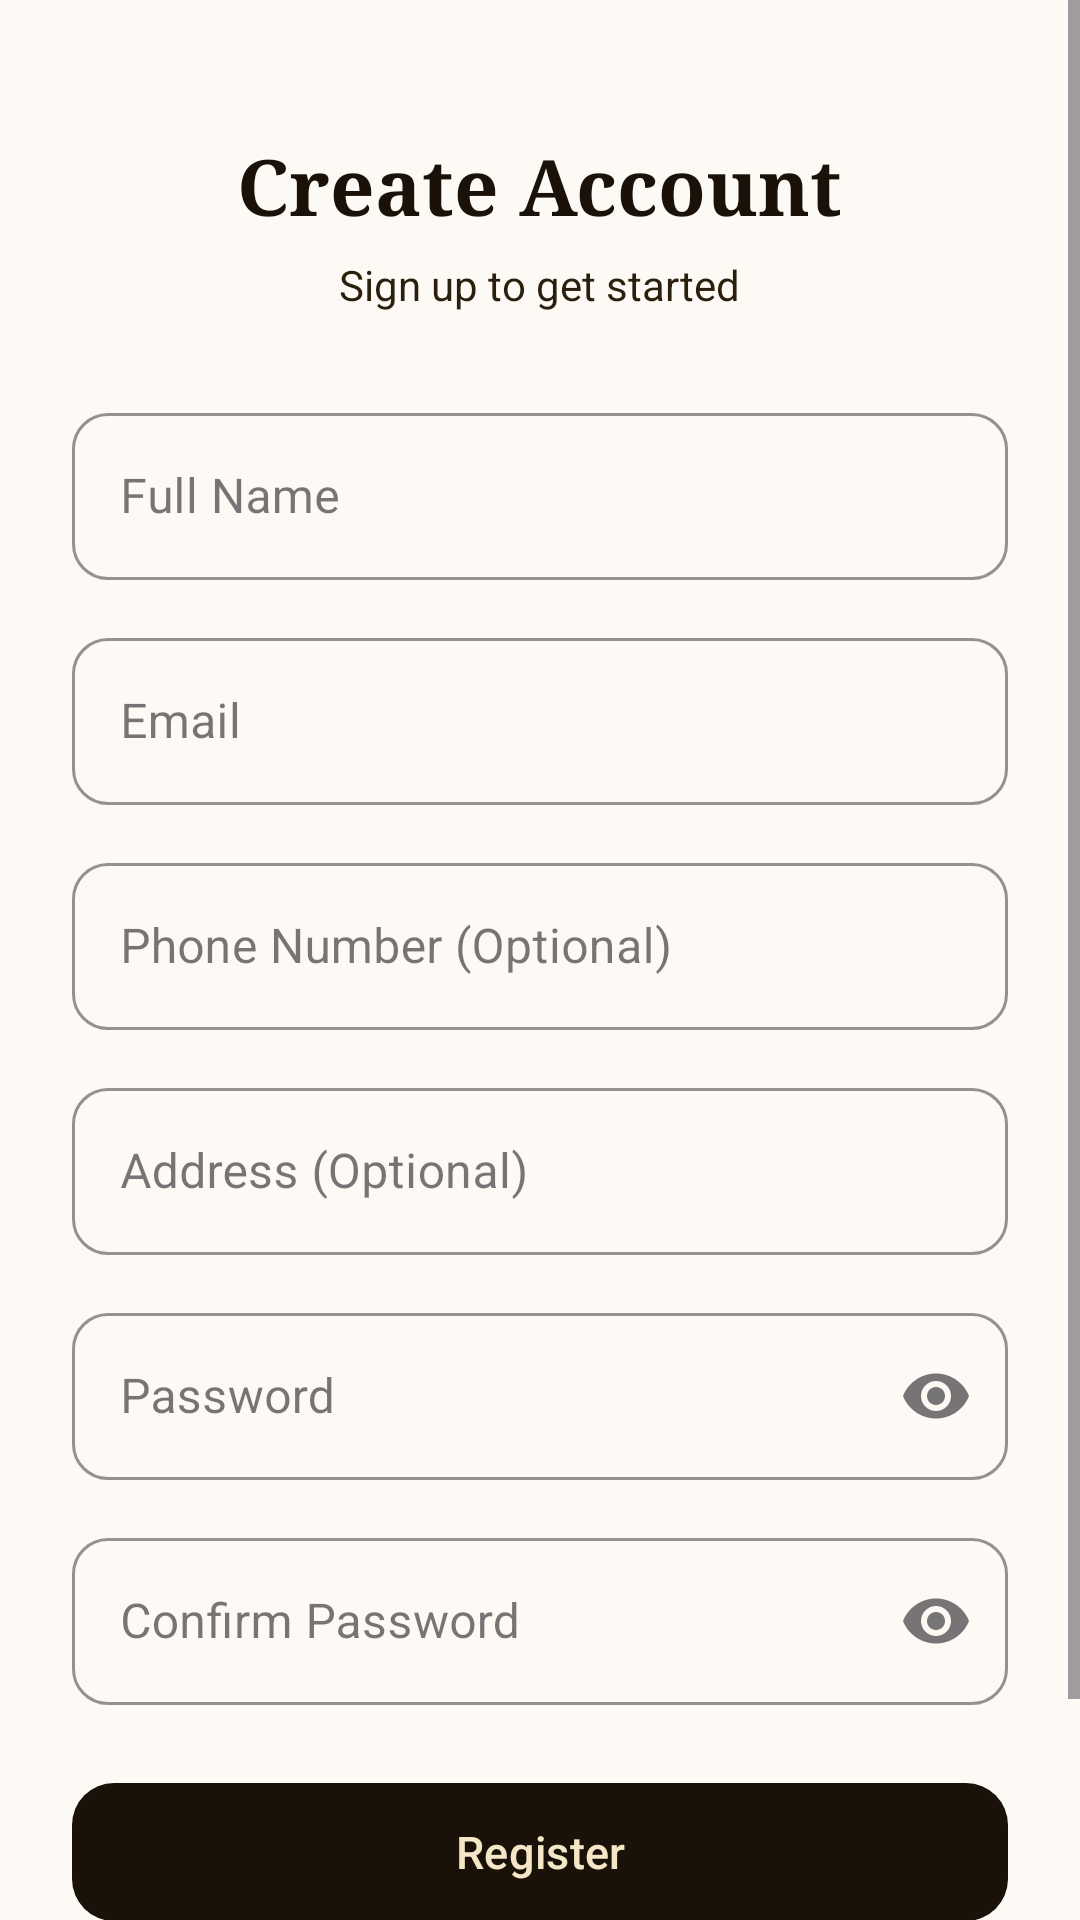

Produce the Android XML layout that renders to this screen, including the resource entries it uses.
<!-- AndroidManifest.xml: application theme Theme.Bookstoreapp -->
<!-- res/layout/fragment_register.xml -->
<?xml version="1.0" encoding="utf-8"?>
<ScrollView xmlns:android="http://schemas.android.com/apk/res/android"
    xmlns:app="http://schemas.android.com/apk/res-auto"
    android:layout_width="match_parent"
    android:layout_height="match_parent"
    android:background="@color/bg_cream">

    <LinearLayout
        android:layout_width="match_parent"
        android:layout_height="wrap_content"
        android:orientation="vertical"
        android:padding="24dp"
        android:gravity="center_horizontal">

        
        <TextView
            android:layout_width="wrap_content"
            android:layout_height="wrap_content"
            android:text="Create Account"
            android:textSize="26sp"
            android:textStyle="bold"
            android:textColor="@color/dark_espresso"
            android:fontFamily="serif"
            android:layout_marginTop="20dp"
            android:layout_marginBottom="6dp"/>

        <TextView
            android:layout_width="wrap_content"
            android:layout_height="wrap_content"
            android:text="Sign up to get started"
            android:textSize="14sp"
            android:textColor="@color/dark_espresso_light"
            android:layout_marginBottom="28dp"/>

        
        
        <com.google.android.material.textfield.TextInputLayout
            style="@style/Widget.MaterialComponents.TextInputLayout.OutlinedBox"
            android:layout_width="match_parent"
            android:layout_height="wrap_content"
            android:layout_marginBottom="14dp"
            app:boxCornerRadiusTopStart="12dp"
            app:boxCornerRadiusTopEnd="12dp"
            app:boxCornerRadiusBottomStart="12dp"
            app:boxCornerRadiusBottomEnd="12dp"
            app:boxStrokeColor="@color/dark_espresso_border"
            app:hintTextColor="@color/dark_espresso_light">

            <com.google.android.material.textfield.TextInputEditText
                android:id="@+id/edtFullName"
                android:layout_width="match_parent"
                android:layout_height="wrap_content"
                android:hint="Full Name"
                android:textColor="@color/dark_espresso"
                android:textColorHint="@color/dark_espresso_light"
                android:inputType="textPersonName"/>
        </com.google.android.material.textfield.TextInputLayout>

        
        <com.google.android.material.textfield.TextInputLayout
            style="@style/Widget.MaterialComponents.TextInputLayout.OutlinedBox"
            android:layout_width="match_parent"
            android:layout_height="wrap_content"
            android:layout_marginBottom="14dp"
            app:boxCornerRadiusTopStart="12dp"
            app:boxCornerRadiusTopEnd="12dp"
            app:boxCornerRadiusBottomStart="12dp"
            app:boxCornerRadiusBottomEnd="12dp"
            app:boxStrokeColor="@color/dark_espresso_border">

            <com.google.android.material.textfield.TextInputEditText
                android:id="@+id/edtEmail"
                android:layout_width="match_parent"
                android:layout_height="wrap_content"
                android:hint="Email"
                android:textColor="@color/dark_espresso"
                android:textColorHint="@color/dark_espresso_light"
                android:inputType="textEmailAddress"/>
        </com.google.android.material.textfield.TextInputLayout>

        
        <com.google.android.material.textfield.TextInputLayout
            style="@style/Widget.MaterialComponents.TextInputLayout.OutlinedBox"
            android:layout_width="match_parent"
            android:layout_height="wrap_content"
            android:layout_marginBottom="14dp"
            app:boxCornerRadiusTopStart="12dp"
            app:boxCornerRadiusTopEnd="12dp"
            app:boxCornerRadiusBottomStart="12dp"
            app:boxCornerRadiusBottomEnd="12dp"
            app:boxStrokeColor="@color/dark_espresso_border">

            <com.google.android.material.textfield.TextInputEditText
                android:id="@+id/edtPhone"
                android:layout_width="match_parent"
                android:layout_height="wrap_content"
                android:hint="Phone Number (Optional)"
                android:textColor="@color/dark_espresso"
                android:textColorHint="@color/dark_espresso_light"
                android:inputType="phone"/>
        </com.google.android.material.textfield.TextInputLayout>

        
        <com.google.android.material.textfield.TextInputLayout
            style="@style/Widget.MaterialComponents.TextInputLayout.OutlinedBox"
            android:layout_width="match_parent"
            android:layout_height="wrap_content"
            android:layout_marginBottom="14dp"
            app:boxCornerRadiusTopStart="12dp"
            app:boxCornerRadiusTopEnd="12dp"
            app:boxCornerRadiusBottomStart="12dp"
            app:boxCornerRadiusBottomEnd="12dp"
            app:boxStrokeColor="@color/dark_espresso_border">

            <com.google.android.material.textfield.TextInputEditText
                android:id="@+id/edtAddress"
                android:layout_width="match_parent"
                android:layout_height="wrap_content"
                android:hint="Address (Optional)"
                android:textColor="@color/dark_espresso"
                android:textColorHint="@color/dark_espresso_light"
                android:inputType="textPostalAddress"/>
        </com.google.android.material.textfield.TextInputLayout>

        
        <com.google.android.material.textfield.TextInputLayout
            style="@style/Widget.MaterialComponents.TextInputLayout.OutlinedBox"
            android:layout_width="match_parent"
            android:layout_height="wrap_content"
            android:layout_marginBottom="14dp"
            app:endIconMode="password_toggle"
            app:boxCornerRadiusTopStart="12dp"
            app:boxCornerRadiusTopEnd="12dp"
            app:boxCornerRadiusBottomStart="12dp"
            app:boxCornerRadiusBottomEnd="12dp"
            app:boxStrokeColor="@color/dark_espresso_border">

            <com.google.android.material.textfield.TextInputEditText
                android:id="@+id/edtPassword"
                android:layout_width="match_parent"
                android:layout_height="wrap_content"
                android:hint="Password"
                android:textColor="@color/dark_espresso"
                android:textColorHint="@color/dark_espresso_light"
                android:inputType="textPassword"/>
        </com.google.android.material.textfield.TextInputLayout>

        
        <com.google.android.material.textfield.TextInputLayout
            style="@style/Widget.MaterialComponents.TextInputLayout.OutlinedBox"
            android:layout_width="match_parent"
            android:layout_height="wrap_content"
            android:layout_marginBottom="22dp"
            app:endIconMode="password_toggle"
            app:boxCornerRadiusTopStart="12dp"
            app:boxCornerRadiusTopEnd="12dp"
            app:boxCornerRadiusBottomStart="12dp"
            app:boxCornerRadiusBottomEnd="12dp"
            app:boxStrokeColor="@color/dark_espresso_border">

            <com.google.android.material.textfield.TextInputEditText
                android:id="@+id/edtConfirmPassword"
                android:layout_width="match_parent"
                android:layout_height="wrap_content"
                android:hint="Confirm Password"
                android:textColor="@color/dark_espresso"
                android:textColorHint="@color/dark_espresso_light"
                android:inputType="textPassword"/>
        </com.google.android.material.textfield.TextInputLayout>

        
        <com.google.android.material.button.MaterialButton
            android:id="@+id/btnRegister"
            android:layout_width="match_parent"
            android:layout_height="54dp"
            android:text="Register"
            android:textAllCaps="false"
            android:textSize="15sp"
            android:textColor="@color/cream_light"
            app:backgroundTint="@color/dark_espresso"
            app:cornerRadius="14dp"
            android:layout_marginBottom="16dp"/>

        
        <ProgressBar
            android:id="@+id/progressBar"
            android:layout_width="wrap_content"
            android:layout_height="wrap_content"
            android:visibility="gone"
            android:layout_marginBottom="16dp"/>

        
        <LinearLayout
            android:layout_width="wrap_content"
            android:layout_height="wrap_content"
            android:orientation="horizontal"
            android:layout_marginBottom="20dp">

            <TextView
                android:layout_width="wrap_content"
                android:layout_height="wrap_content"
                android:text="Already have an account? "
                android:textColor="@color/dark_espresso_light"/>

            <TextView
                android:id="@+id/txtLogin"
                android:layout_width="wrap_content"
                android:layout_height="wrap_content"
                android:text="Login"
                android:textColor="@color/gold_primary"
                android:textStyle="bold"
                android:clickable="true"
                android:focusable="true"/>
        </LinearLayout>

    </LinearLayout>
</ScrollView>
<!-- resources referenced by this layout -->
<resources>
  <color name="bg_cream">#FDFAF5</color>
  <color name="cream_light">#F5E6C8</color>
  <color name="dark_espresso">#1A1208</color>
  <color name="dark_espresso_border">#3D2E14</color>
  <color name="dark_espresso_light">#2A1E0C</color>
  <color name="gold_primary">#D4A843</color>
  <style name="Theme.Bookstoreapp" parent="Theme.Material3.DayNight.NoActionBar">
  
          
          <item name="android:statusBarColor">@color/black</item>
  
          
          <item name="android:windowLightStatusBar">false</item>
  
      </style>
  <color name="black">#FF000000</color>
</resources>
